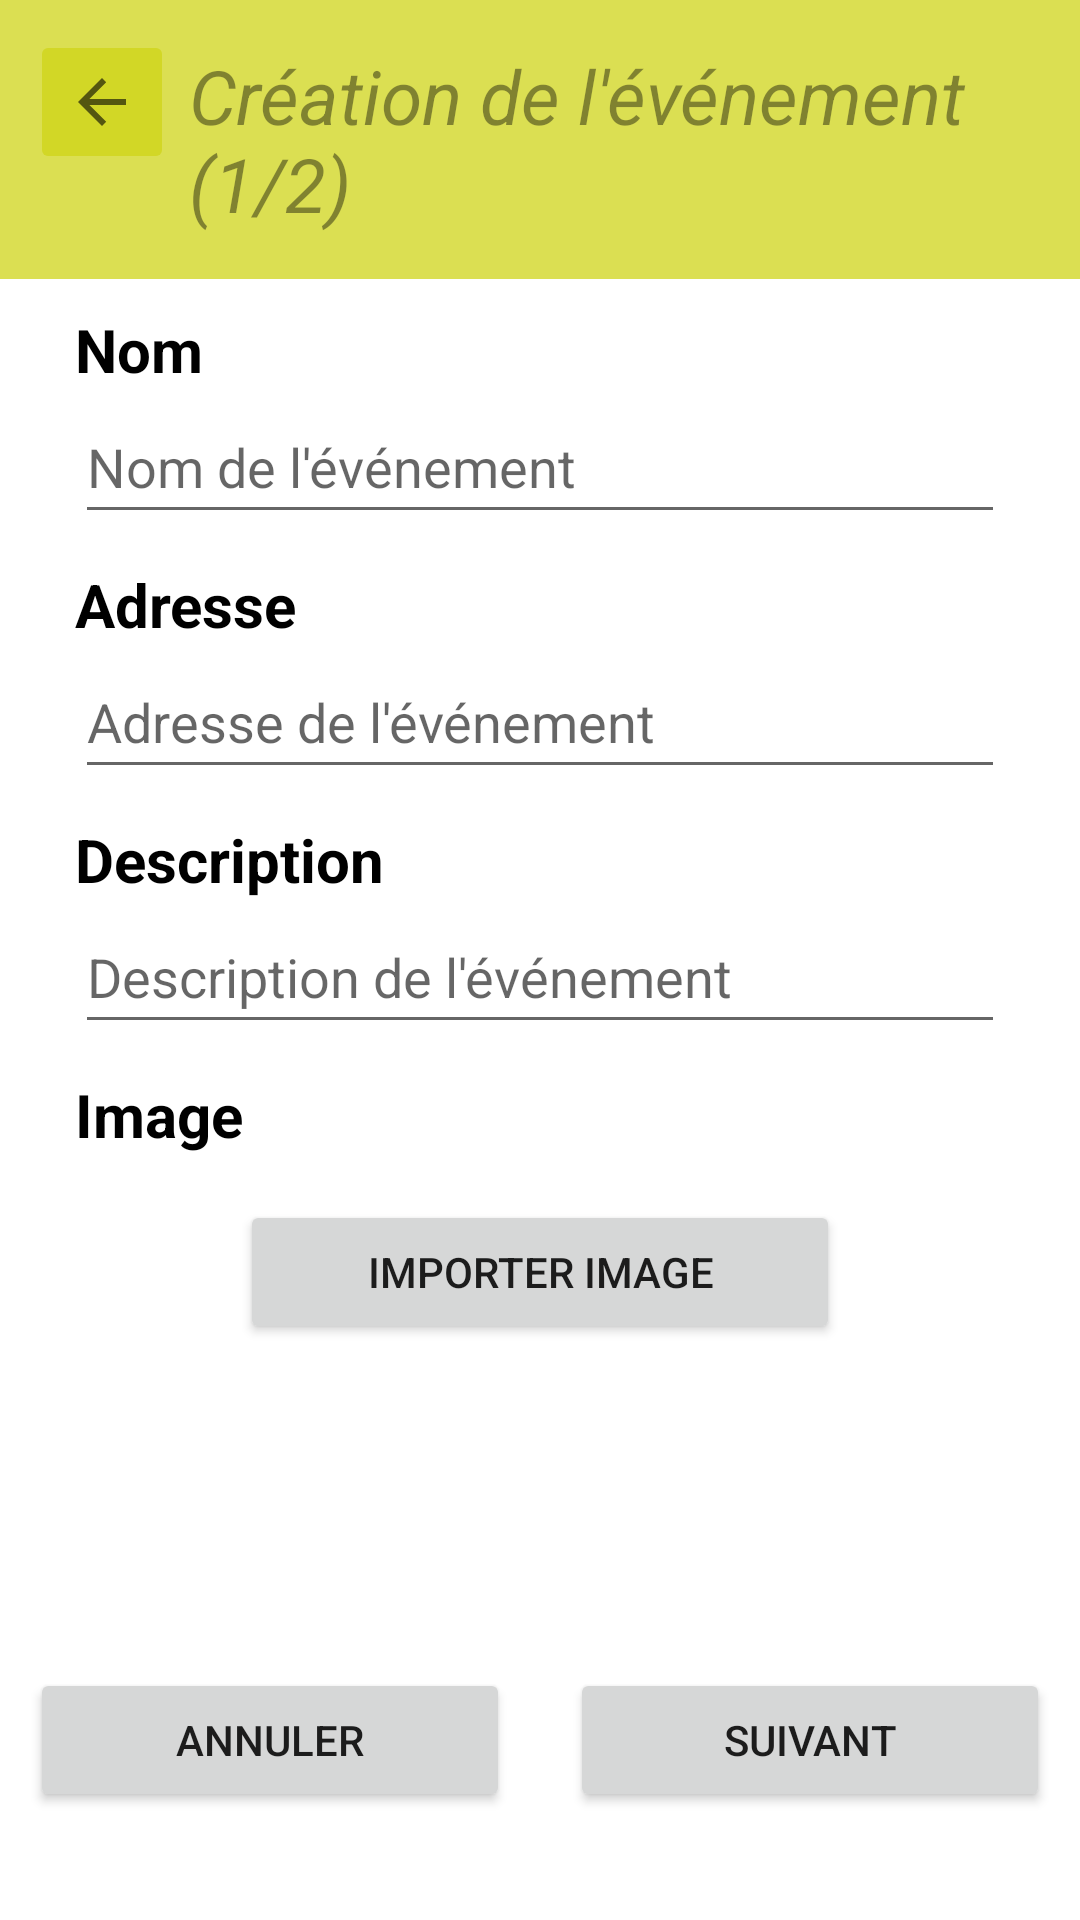

The Android layout XML behind this screen, and the referenced resources:
<!-- AndroidManifest.xml: application theme Theme.PartyMaker -->
<!-- res/layout/create_event_info.xml -->
<?xml version="1.0" encoding="utf-8"?>
<RelativeLayout
    xmlns:android="http://schemas.android.com/apk/res/android"
    xmlns:tools="http://schemas.android.com/tools"
    android:id="@+id/container"
    android:layout_width="match_parent"
    android:layout_height="match_parent" >

    <LinearLayout
        android:id="@+id/header"
        android:layout_width="match_parent"
        android:layout_height="wrap_content"
        android:background="#BECFD517"
        android:orientation="horizontal">

        <ImageButton
            android:layout_width="48dp"
            android:layout_height="48dp"
            android:layout_marginStart="10dp"
            android:layout_marginTop="10dp"
            android:backgroundTint="#BECFD517"
            android:contentDescription="@string/desc"
            android:onClick="returnMain"
            android:src="?attr/actionModeCloseDrawable">

        </ImageButton>

        <TextView
            android:id="@+id/textSettings"
            android:layout_width="wrap_content"
            android:layout_height="wrap_content"
            android:layout_marginStart="5dp"
            android:layout_marginTop="15dp"
            android:layout_marginBottom="15dp"
            android:text="Création de l'événement (1/2)"
            android:textColor="#6A000000"
            android:textSize="25sp"
            android:textStyle="italic"
            tools:ignore="HardcodedText">

        </TextView>

    </LinearLayout>



    
    <RelativeLayout
        android:layout_width="fill_parent"
        android:layout_height="fill_parent"
        android:layout_below="@id/header">

        <TextView
            android:id="@+id/textNameEvent"
            android:layout_width="wrap_content"
            android:layout_height="wrap_content"
            android:layout_marginStart="25dp"
            android:layout_marginTop="10dp"
            android:text="Nom"
            android:textColor="#000000"
            android:textSize="20sp"
            android:textStyle="bold"
            tools:ignore="HardcodedText" />

        <EditText
            android:id="@+id/editNameEvent"
            android:layout_width="match_parent"
            android:layout_height="wrap_content"
            android:layout_below="@+id/textNameEvent"
            android:layout_marginLeft="25dp"
            android:layout_marginRight="25dp"
            android:autofillHints="text"
            android:hint="Nom de l'événement"
            android:inputType="text"
            android:minHeight="48dp"
            tools:ignore="HardcodedText" />

        <TextView
            android:id="@+id/textLieuEvent"
            android:layout_width="wrap_content"
            android:layout_height="wrap_content"
            android:layout_marginStart="25dp"
            android:layout_marginTop="10dp"
            android:layout_below="@+id/editNameEvent"
            android:text="Adresse"
            android:textColor="#000000"
            android:textSize="20sp"
            android:textStyle="bold"
            tools:ignore="HardcodedText" />

        <EditText
            android:id="@+id/editLieuEvent"
            android:layout_width="match_parent"
            android:layout_height="wrap_content"
            android:layout_below="@+id/textLieuEvent"
            android:layout_marginLeft="25dp"
            android:layout_marginRight="25dp"
            android:autofillHints="text"
            android:hint="Adresse de l'événement"
            android:inputType="text"
            android:minHeight="48dp"
            tools:ignore="HardcodedText" />

        <TextView
            android:id="@+id/textDescEvent"
            android:layout_width="wrap_content"
            android:layout_height="wrap_content"
            android:layout_below="@+id/editLieuEvent"
            android:layout_marginStart="25dp"
            android:layout_marginTop="10dp"
            android:text="Description"
            android:textColor="#000000"
            android:textSize="20sp"
            android:textStyle="bold"
            tools:ignore="HardcodedText" />

        <EditText
            android:id="@+id/editDescEvent"
            android:layout_width="match_parent"
            android:layout_height="wrap_content"
            android:layout_below="@+id/textDescEvent"
            android:layout_marginLeft="25dp"
            android:layout_marginRight="25dp"
            android:autofillHints="text"
            android:hint="Description de l'événement"
            android:inputType="text"
            android:minHeight="48dp"
            tools:ignore="HardcodedText" />

        <TextView
            android:id="@+id/textImageEvent"
            android:layout_width="wrap_content"
            android:layout_height="wrap_content"
            android:layout_below="@+id/editDescEvent"
            android:layout_marginStart="25dp"
            android:layout_marginTop="10dp"
            android:text="Image"
            android:textColor="#000000"
            android:textSize="20sp"
            android:textStyle="bold"
            tools:ignore="HardcodedText" />

        <Button
            android:id="@+id/button_AjoutImageGalerie"
            android:layout_width="200dp"
            android:layout_height="wrap_content"
            android:layout_below="@+id/textImageEvent"
            android:layout_centerHorizontal="true"
            android:layout_marginTop="15dp"
            android:onClick="importImage"
            android:text="Importer Image"
            tools:ignore="HardcodedText" />


        <RelativeLayout
            android:layout_width="match_parent"
            android:layout_height="100dp"
            android:layout_alignParentBottom="true"
            android:layout_marginBottom="10dp"
            android:gravity="center">

            <Button
                android:id="@+id/button_CancelSettings"
                android:layout_width="160dp"
                android:layout_height="wrap_content"
                android:onClick="returnMain"
                android:text="Annuler"
                tools:ignore="HardcodedText" />

            <Button
                android:id="@+id/button_ConfirmSettings"
                android:layout_width="160dp"
                android:layout_height="wrap_content"
                android:layout_marginStart="20dp"
                android:layout_toEndOf="@+id/button_CancelSettings"
                android:onClick="goCreateTime"
                android:text="Suivant"
                tools:ignore="HardcodedText" />


        </RelativeLayout>

    </RelativeLayout>

</RelativeLayout>
<!-- resources referenced by this layout -->
<resources>
  <string name="desc">desc</string>
  <style name="Theme.PartyMaker" parent="Theme.MaterialComponents.DayNight.NoActionBar">
          
          <item name="colorPrimary">@color/black</item>
          <item name="colorPrimaryVariant">@color/black</item>
          <item name="colorOnPrimary">@color/white</item>
          
          <item name="colorSecondary">@color/white</item>
          <item name="colorSecondaryVariant">@color/white</item>
          <item name="colorOnSecondary">@color/black</item>
          
          <item name="android:statusBarColor" tools:targetApi="l">?attr/colorPrimaryVariant</item>
          
      </style>
  <color name="black">#FF000000</color>
  <color name="white">#FFFFFFFF</color>
</resources>
